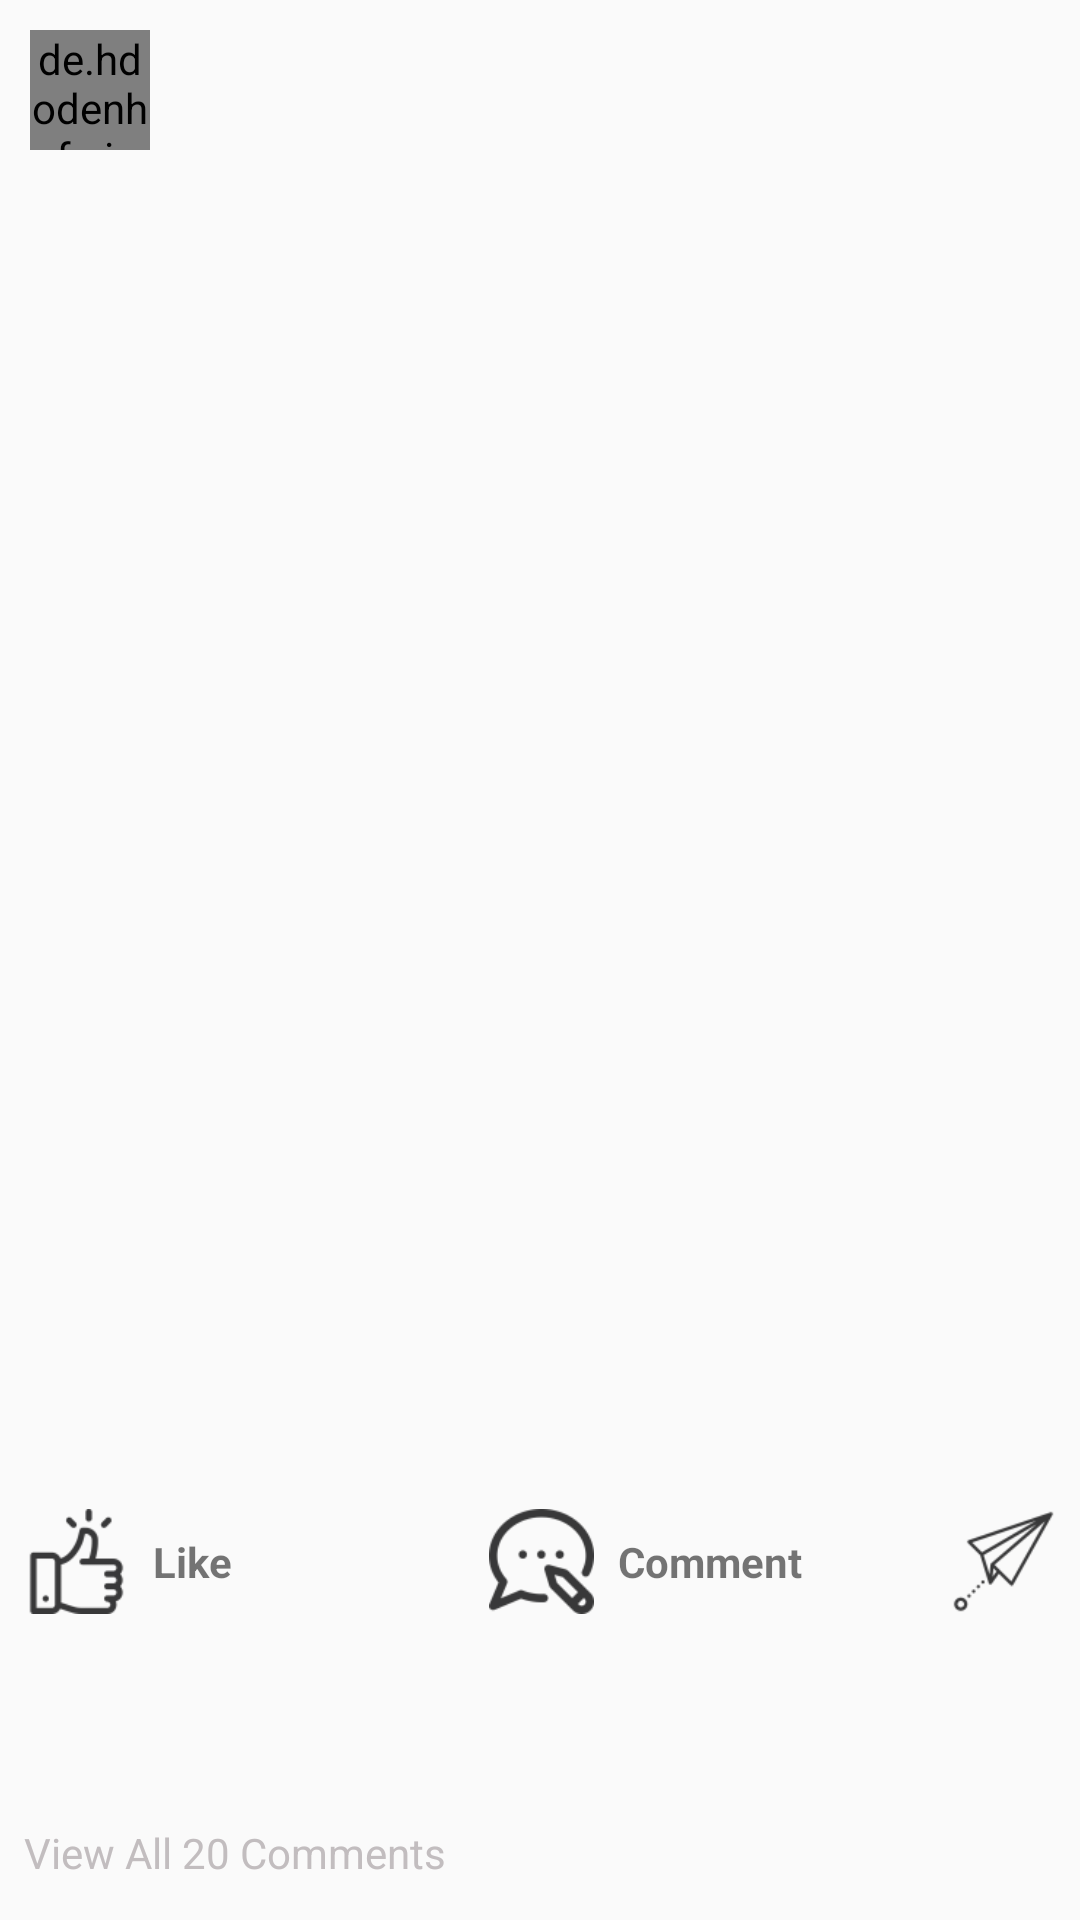

Write the Android layout XML for this screen, with the resource values it uses.
<!-- AndroidManifest.xml: application theme AppTheme -->
<!-- res/layout/post_item.xml -->
<?xml version="1.0" encoding="utf-8"?>
<RelativeLayout
    xmlns:android="http://schemas.android.com/apk/res/android"
    android:layout_width="match_parent"
    android:layout_height="wrap_content">
    <LinearLayout
        android:layout_width="match_parent"
        android:layout_height="wrap_content"
        android:orientation="vertical">
        <LinearLayout
            android:layout_width="wrap_content"
            android:layout_height="wrap_content"
            android:orientation="horizontal">
            <de.hdodenhof.circleimageview.CircleImageView
                android:layout_width="40dp"
                android:layout_height="40dp"
                android:layout_margin="10dp"
                android:id="@+id/image_profile"/>

            <TextView
                android:layout_width="wrap_content"
                android:layout_height="wrap_content"
                android:id="@+id/username"
                android:layout_gravity="center_vertical"
                android:textSize="16sp"
                android:textStyle="bold"
                android:textColor="@color/colorPrimaryDark"/>
        </LinearLayout>

        <ImageView
            android:id="@+id/post_image"
            android:layout_width="match_parent"
            android:layout_height="435dp"
             />

        <RelativeLayout
            android:layout_width="match_parent"
            android:layout_height="wrap_content"
            android:padding="8dp">

            <ImageView
                android:id="@+id/like"
                android:layout_width="35dp"
                android:layout_height="35dp"
                android:src="@drawable/ic_like" />

            <TextView
                android:layout_width="wrap_content"
                android:layout_height="35dp"
                android:layout_marginStart="0dp"
                android:layout_toEndOf="@+id/like"
                android:padding="8dp"
                android:text="Like"
                android:textStyle="bold"/>

            <ImageView
                android:id="@+id/comment"
                android:layout_width="35dp"
                android:layout_height="35dp"
                android:layout_marginStart="120dp"
                android:layout_toEndOf="@+id/like"
                android:src="@drawable/ic_comment" />

            <TextView
                android:layout_width="wrap_content"
                android:layout_height="35dp"
                android:layout_marginStart="0dp"
                android:layout_toEndOf="@+id/comment"
                android:padding="8dp"
                android:text="Comment"
                android:textStyle="bold"/>
            <ImageView
                android:layout_width="35dp"
                android:layout_height="35dp"
                android:layout_alignParentEnd="true"
                android:id="@+id/save"
                android:src="@drawable/ic_savee_black"/>

        </RelativeLayout>
        <TextView
            android:layout_width="wrap_content"
            android:layout_height="wrap_content"
            android:layout_marginStart="8dp"
            android:id="@+id/likes"
            android:textColor="@color/colorPrimaryDark"/>
        <TextView
            android:layout_width="wrap_content"
            android:layout_height="wrap_content"
            android:layout_marginStart="8dp"
            android:id="@+id/publisher"
            android:textColor="@color/colorPrimaryDark"/>
        <TextView
            android:layout_width="wrap_content"
            android:layout_height="wrap_content"
            android:layout_marginStart="8dp"
            android:id="@+id/description"
            android:textColor="@color/colorPrimaryDark"/>
        <TextView
            android:layout_width="wrap_content"
            android:layout_height="wrap_content"
            android:layout_marginStart="8dp"
            android:layout_marginTop="5dp"
            android:layout_marginBottom="10dp"
            android:id="@+id/comments"
            android:text="View All 20 Comments"
            android:textColor="@color/colorAccent"/>
    </LinearLayout>

</RelativeLayout>
<!-- resources referenced by this layout -->
<resources>
  <color name="colorAccent">#c2bdbf</color>
  <color name="colorPrimaryDark">#403d3d</color>
  <!-- drawable ic_comment: png bitmap (drawable-hdpi, 1030 bytes) -->
  <!-- drawable ic_like: png bitmap (drawable-hdpi, 851 bytes) -->
  <!-- drawable ic_savee_black: png bitmap (drawable-hdpi, 976 bytes) -->
  <style name="AppTheme" parent="Theme.AppCompat.Light.NoActionBar">
          
      </style>
</resources>
